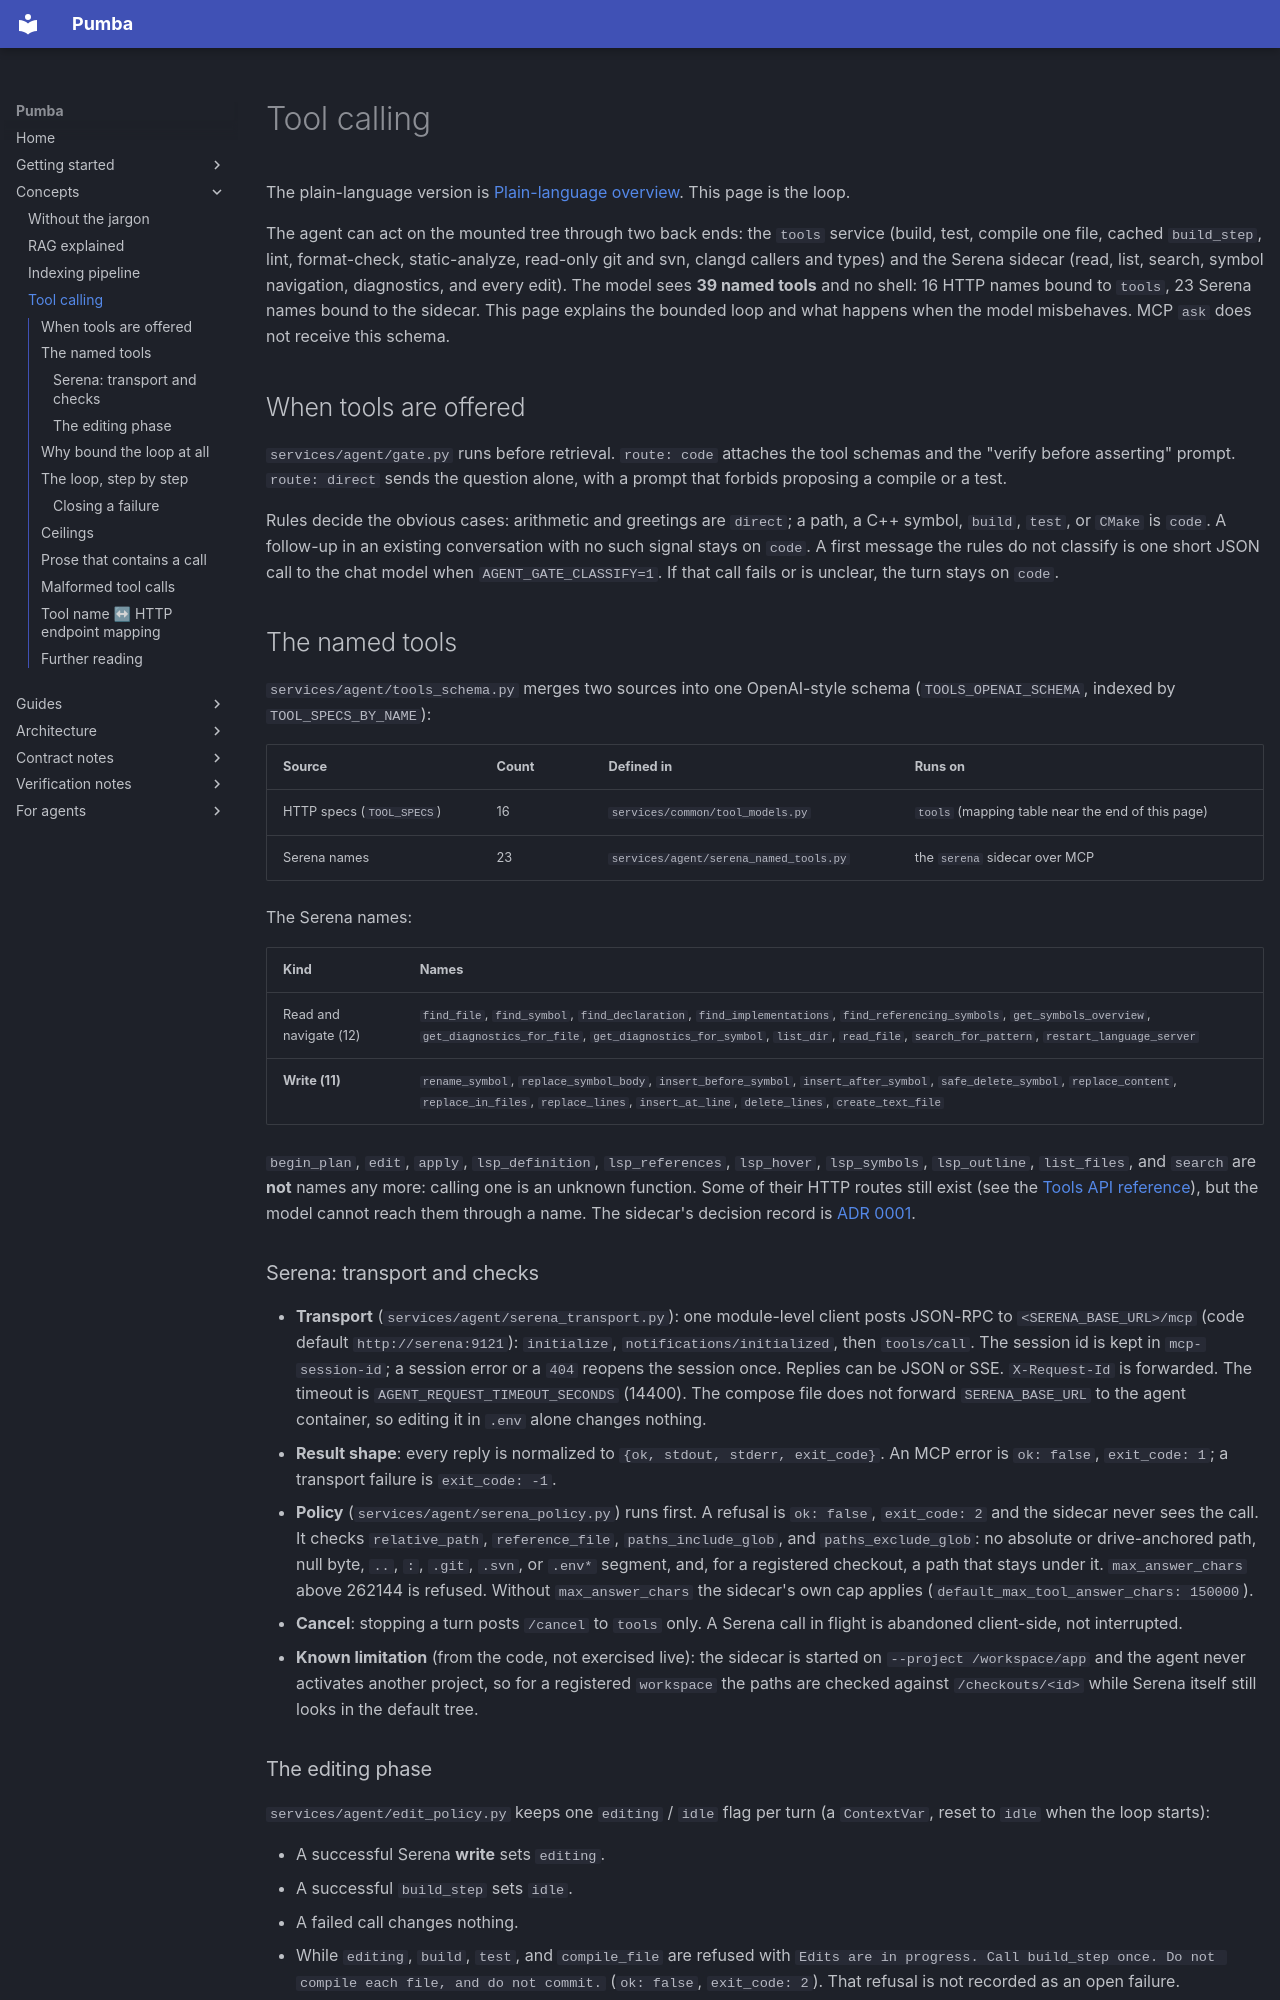

repository: SPluszkiewicz/pumba · page: concepts/tool-calling/index.html · generator: mkdocs

# Tool calling

The plain-language version is [Plain-language overview](en-clair.md).
This page is the loop.

The agent can act on the mounted tree through two back ends: the `tools`
service (build, test, compile one file, cached `build_step`, lint,
format-check, static-analyze, read-only git and svn, clangd callers and
types) and the Serena sidecar (read, list, search, symbol navigation,
diagnostics, and every edit). The model sees **39 named tools** and no
shell: 16 HTTP names bound to `tools`, 23 Serena names bound to the sidecar.
This page explains the bounded loop and what happens when the model
misbehaves. MCP `ask` does not receive this schema.

## When tools are offered

`services/agent/gate.py` runs before retrieval. `route: code` attaches the
tool schemas and the "verify before asserting" prompt. `route: direct`
sends the question alone, with a prompt that forbids proposing a compile
or a test.

Rules decide the obvious cases: arithmetic and greetings are `direct`; a
path, a C++ symbol, `build`, `test`, or `CMake` is `code`. A follow-up in
an existing conversation with no such signal stays on `code`. A first
message the rules do not classify is one short JSON call to the chat model
when `AGENT_GATE_CLASSIFY=1`. If that call fails or is unclear, the turn
stays on `code`.

## The named tools

`services/agent/tools_schema.py` merges two sources into one OpenAI-style
schema (`TOOLS_OPENAI_SCHEMA`, indexed by `TOOL_SPECS_BY_NAME`):

| Source | Count | Defined in | Runs on |
| --- | --- | --- | --- |
| HTTP specs (`TOOL_SPECS`) | 16 | `services/common/tool_models.py` | `tools` (mapping table near the end of this page) |
| Serena names | 23 | `services/agent/serena_named_tools.py` | the `serena` sidecar over MCP |

The Serena names:

| Kind | Names |
| --- | --- |
| Read and navigate (12) | `find_file`, `find_symbol`, `find_declaration`, `find_implementations`, `find_referencing_symbols`, `get_symbols_overview`, `get_diagnostics_for_file`, `get_diagnostics_for_symbol`, `list_dir`, `read_file`, `search_for_pattern`, `restart_language_server` |
| **Write (11)** | `rename_symbol`, `replace_symbol_body`, `insert_before_symbol`, `insert_after_symbol`, `safe_delete_symbol`, `replace_content`, `replace_in_files`, `replace_lines`, `insert_at_line`, `delete_lines`, `create_text_file` |

`begin_plan`, `edit`, `apply`, `lsp_definition`, `lsp_references`,
`lsp_hover`, `lsp_symbols`, `lsp_outline`, `list_files`, and `search` are
**not** names any more: calling one is an unknown function. Some of their
HTTP routes still exist (see the [Tools API reference](../notes/contracts/tools-api.md)),
but the model cannot reach them through a name. The
sidecar's decision record is
[ADR 0001](../adr/0001-serena-sidecar.md).

### Serena: transport and checks

- **Transport** (`services/agent/serena_transport.py`): one module-level
  client posts JSON-RPC to `<SERENA_BASE_URL>/mcp` (code default
  `http://serena:9121`): `initialize`, `notifications/initialized`, then
  `tools/call`. The session id is kept in `mcp-session-id`; a session error
  or a `404` reopens the session once. Replies can be JSON or SSE.
  `X-Request-Id` is forwarded. The timeout is `AGENT_REQUEST_TIMEOUT_SECONDS`
  (14400). The compose file does not forward `SERENA_BASE_URL` to the agent
  container, so editing it in `.env` alone changes nothing.
- **Result shape**: every reply is normalized to
  `{ok, stdout, stderr, exit_code}`. An MCP error is `ok: false`,
  `exit_code: 1`; a transport failure is `exit_code: -1`.
- **Policy** (`services/agent/serena_policy.py`) runs first. A refusal is
  `ok: false`, `exit_code: 2` and the sidecar never sees the call. It checks
  `relative_path`, `reference_file`, `paths_include_glob`, and
  `paths_exclude_glob`: no absolute or drive-anchored path, null byte, `..`,
  `:`, `.git`, `.svn`, or `.env*` segment, and, for a registered checkout,
  a path that stays under it. `max_answer_chars` above 262144 is refused.
  Without `max_answer_chars` the sidecar's own cap applies
  (`default_max_tool_answer_chars: 150000`).
- **Cancel**: stopping a turn posts `/cancel` to `tools` only.
  A Serena call in flight is abandoned client-side, not interrupted.
- **Known limitation** (from the code, not exercised live): the sidecar is
  started on `--project /workspace/app` and the agent never activates
  another project, so for a registered `workspace` the paths are checked
  against `/checkouts/<id>` while Serena itself still looks in the default
  tree.
